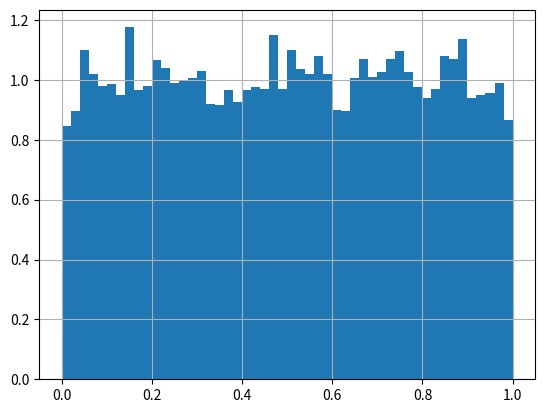

This figure's Python source:
#Question 1
import matplotlib.pyplot as plt
import numpy as np
'''von neumann algorithm
 X_i+1 ={ X_i * a + c} n mod(m)        LCG   X_i  Seed'''


a = 230659
c = 9761320
m = 497656
n = 10000
x = 345   #seed
r = []
num = []

for i in range (n):
    x = (a*(x) + c )%m
    r.append(x/(m-1))
    num.append(i)
#print(r)
plt.hist( r,density=True, bins=50 )
plt.grid()

plt.show()

